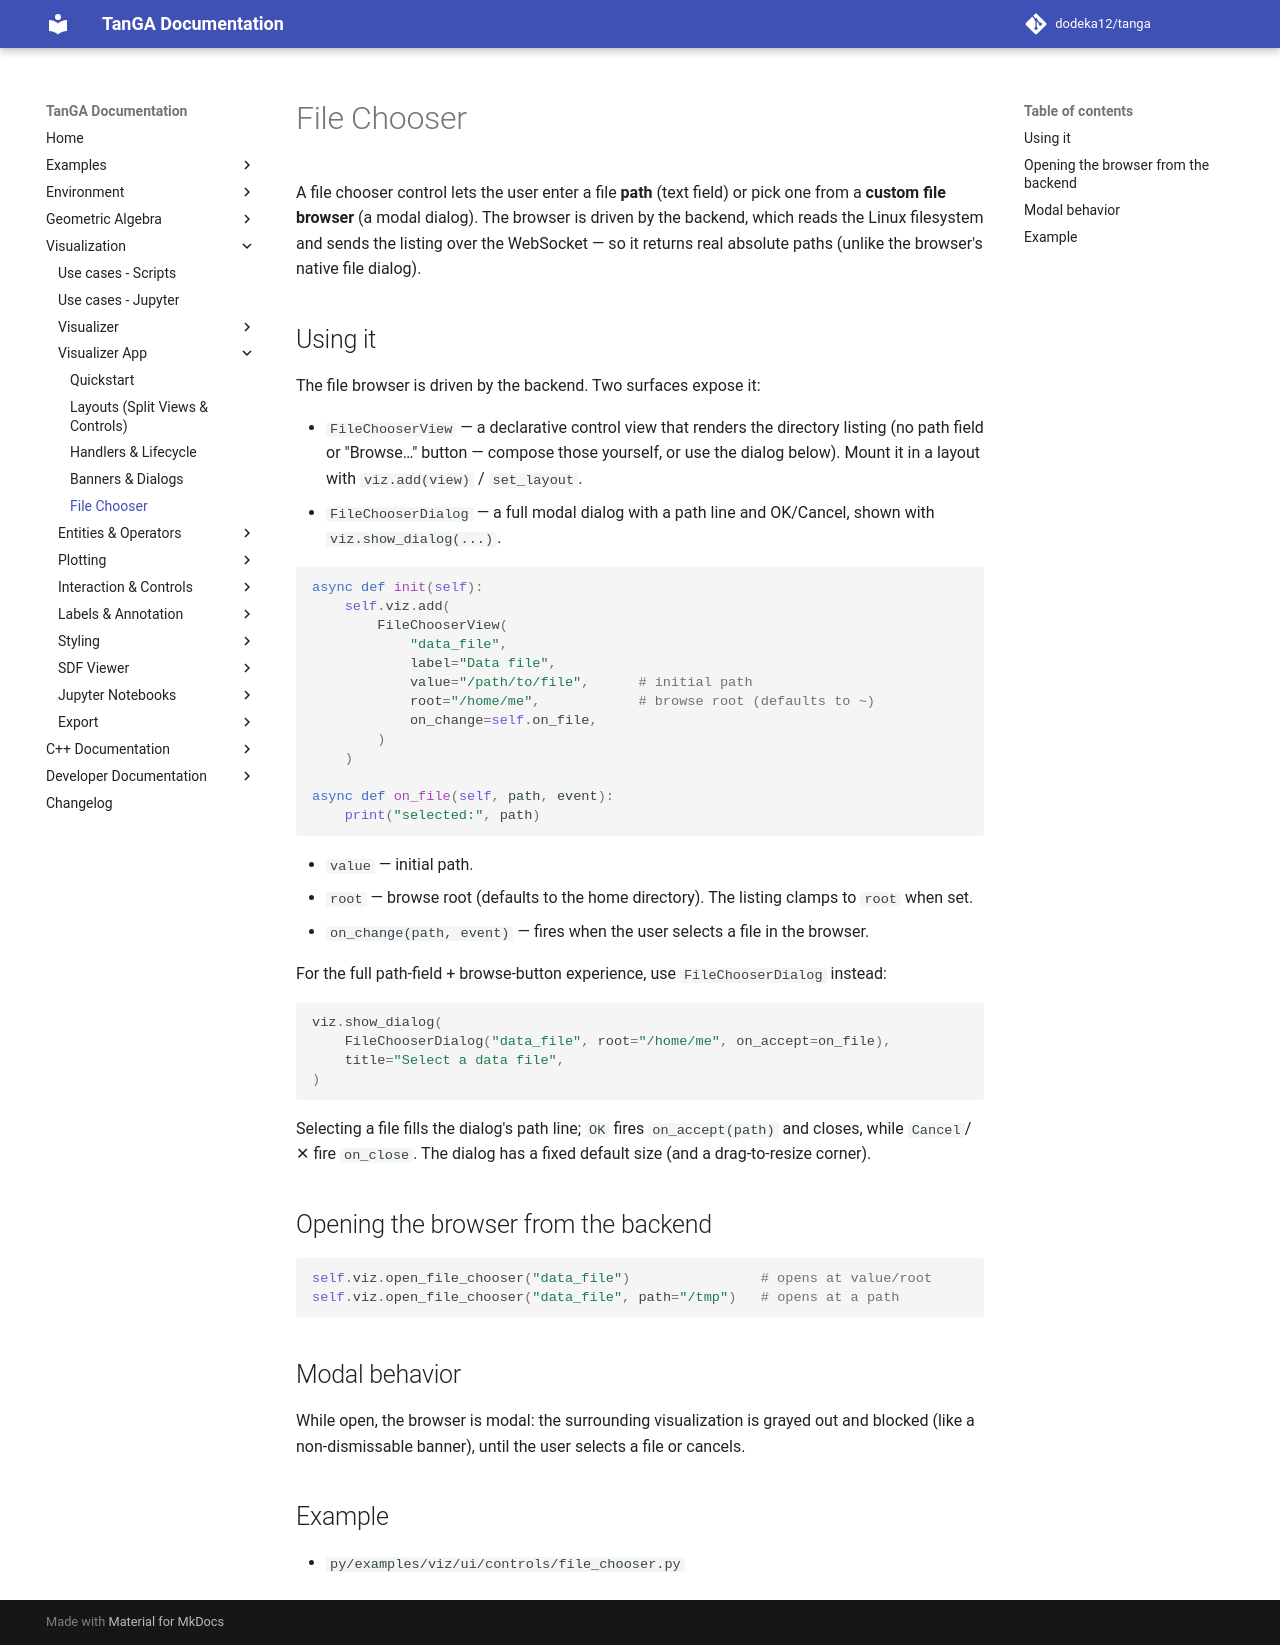

repository: dodeka12/tanga · page: v2.4.0-rc3/py/viz/app/file-chooser/index.html · generator: mkdocs

# File Chooser

A file chooser control lets the user enter a file **path** (text field) or pick
one from a **custom file browser** (a modal dialog).  The browser is driven by
the backend, which reads the Linux filesystem and sends the listing over the
WebSocket — so it returns real absolute paths (unlike the browser's native file
dialog).

## Using it

The file browser is driven by the backend. Two surfaces expose it:

- `FileChooserView` — a declarative control view that renders the directory
  listing (no path field or "Browse…" button — compose those yourself, or use
  the dialog below). Mount it in a layout with `viz.add(view)` / `set_layout`.
- `FileChooserDialog` — a full modal dialog with a path line and OK/Cancel,
  shown with `viz.show_dialog(...)`.

```python
async def init(self):
    self.viz.add(
        FileChooserView(
            "data_file",
            label="Data file",
            value="/path/to/file",      # initial path
            root="/home/me",            # browse root (defaults to ~)
            on_change=self.on_file,
        )
    )

async def on_file(self, path, event):
    print("selected:", path)
```

- `value` — initial path.
- `root` — browse root (defaults to the home directory). The listing clamps to
  `root` when set.
- `on_change(path, event)` — fires when the user selects a file in the browser.

For the full path-field + browse-button experience, use `FileChooserDialog`
instead:

```python
viz.show_dialog(
    FileChooserDialog("data_file", root="/home/me", on_accept=on_file),
    title="Select a data file",
)
```

Selecting a file fills the dialog's path line; `OK` fires `on_accept(path)` and
closes, while `Cancel`/✕ fire `on_close`.  The dialog has a fixed default size
(and a drag-to-resize corner).

## Opening the browser from the backend

```python
self.viz.open_file_chooser("data_file")                # opens at value/root
self.viz.open_file_chooser("data_file", path="/tmp")   # opens at a path
```

## Modal behavior

While open, the browser is modal: the surrounding visualization is grayed out
and blocked (like a non-dismissable banner), until the user selects a file or
cancels.

## Example

- `py/examples/viz/ui/controls/file_chooser.py`
